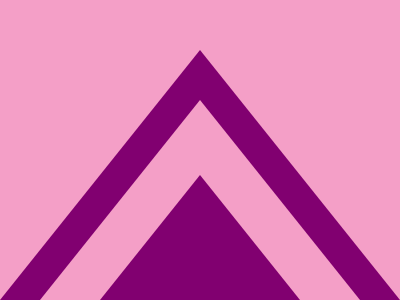

Write a web page that renders exactly this picture using CSS.

<style>
    body {
      background: #F49FC7;
    }
    div {
      position: absolute;
      border-left: 200px solid transparent;
      border-right: 200px solid transparent;
      border-bottom: 250px solid #810070;
      top: 50px;
      left: 0px;
    }
    .b {
      border-bottom-color: #F49FC7
    }
    .c {
      top: 75px;
    }
    .d {
      left: -200px;
    }
  </style>
  <div>
    <div class='b d'>
      <div class='c d'></div>
    </div>
  </div>